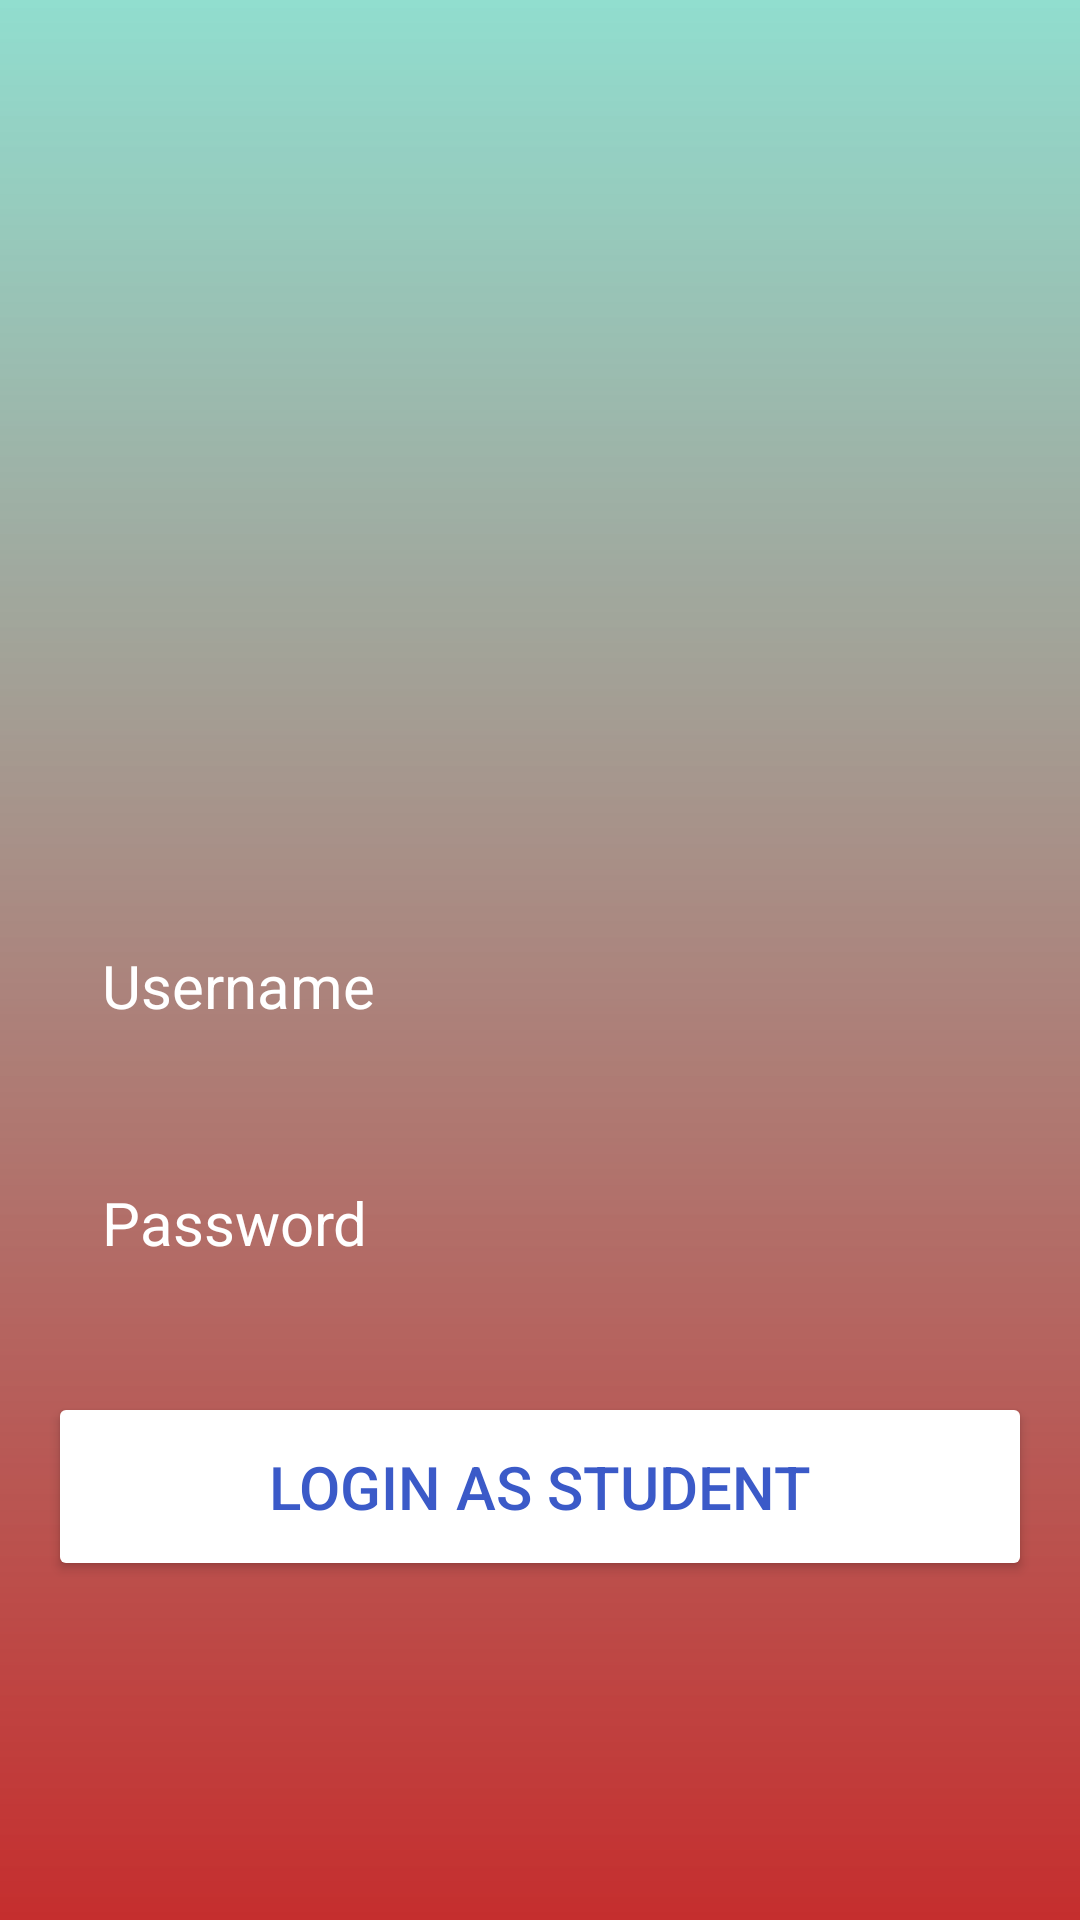

Here is an Android app screen rendered from its layout file. Give the layout XML and the strings, colors and styles it references.
<!-- AndroidManifest.xml: application theme Theme.DoubleScreen -->
<!-- res/layout/secondpage.xml -->
<?xml version="1.0" encoding="utf-8"?>
<RelativeLayout xmlns:android="http://schemas.android.com/apk/res/android"
    xmlns:app="http://schemas.android.com/apk/res-auto"
    xmlns:tools="http://schemas.android.com/tools"
    android:id="@+id/main"
    android:layout_width="match_parent"
    android:layout_height="match_parent"
    android:background="@drawable/login_background"
    android:gravity="center"
    android:padding="16dp"
    tools:context=".MainActivity">


    <LinearLayout
        android:layout_width="match_parent"
        android:layout_height="wrap_content"
        android:gravity="center"
        android:orientation="vertical">

        <ImageView
            android:layout_width="160dp"
            android:layout_height="160dp"
            android:src="@drawable/icon_account_circle"/>

        <EditText
            android:layout_width="match_parent"
            android:layout_height="wrap_content"
            android:layout_marginTop="32dp"
            android:hint="Username"
            android:textColor="@color/white"
            android:textColorHint="@color/white"
            android:textSize="20sp"
            android:background="@drawable/rounded_corner"
            android:padding="18dp"
            android:inputType="text"
            android:id="@+id/username_input"
            tools:ignore="HardcodedText" />

        <EditText
            android:layout_width="match_parent"
            android:layout_height="wrap_content"
            android:layout_marginTop="16dp"
            android:hint="Password"
            android:textColor="@color/white"
            android:textColorHint="@color/white"
            android:textSize="20sp"
            android:background="@drawable/rounded_corner"
            android:padding="18dp"
            android:inputType="textPassword"
            android:id="@+id/password_input"
            tools:ignore="HardcodedText" />

        <Button
            android:id="@+id/login_button"
            android:layout_width="match_parent"
            android:layout_height="wrap_content"
            android:text="Login As Student"
            android:backgroundTint="#FFFFFF"
            android:textColor="#3B5AC8"
            android:padding="18dp"
            android:layout_marginTop="25dp"
            android:textSize="20sp"
            tools:ignore="HardcodedText"/>

        <LinearLayout
            android:layout_width="match_parent"
            android:layout_height="wrap_content"
            android:orientation="horizontal"
            android:layout_marginTop="8dp"
            android:gravity="center"/>

    </LinearLayout>

</RelativeLayout>
<!-- resources referenced by this layout -->
<resources>
  <!-- drawable login_background (drawable) -->
  <?xml version="1.0" encoding="utf-8"?>
  <shape xmlns:android="http://schemas.android.com/apk/res/android">
  
      <gradient android:type="linear" android:angle="100"
          android:startColor="#8328C6A1" android:endColor="#C52E2E"/>
  </shape>
  <style name="Theme.DoubleScreen" parent="Base.Theme.DoubleScreen" />
  <style name="Base.Theme.DoubleScreen" parent="Theme.Material3.DayNight.NoActionBar">
          
          
      </style>
  <!-- not gathered from this repository: default colours our renderer supplied (Android Studio template values) -->
  <color name="white">#FFFFFFFF</color>
</resources>
